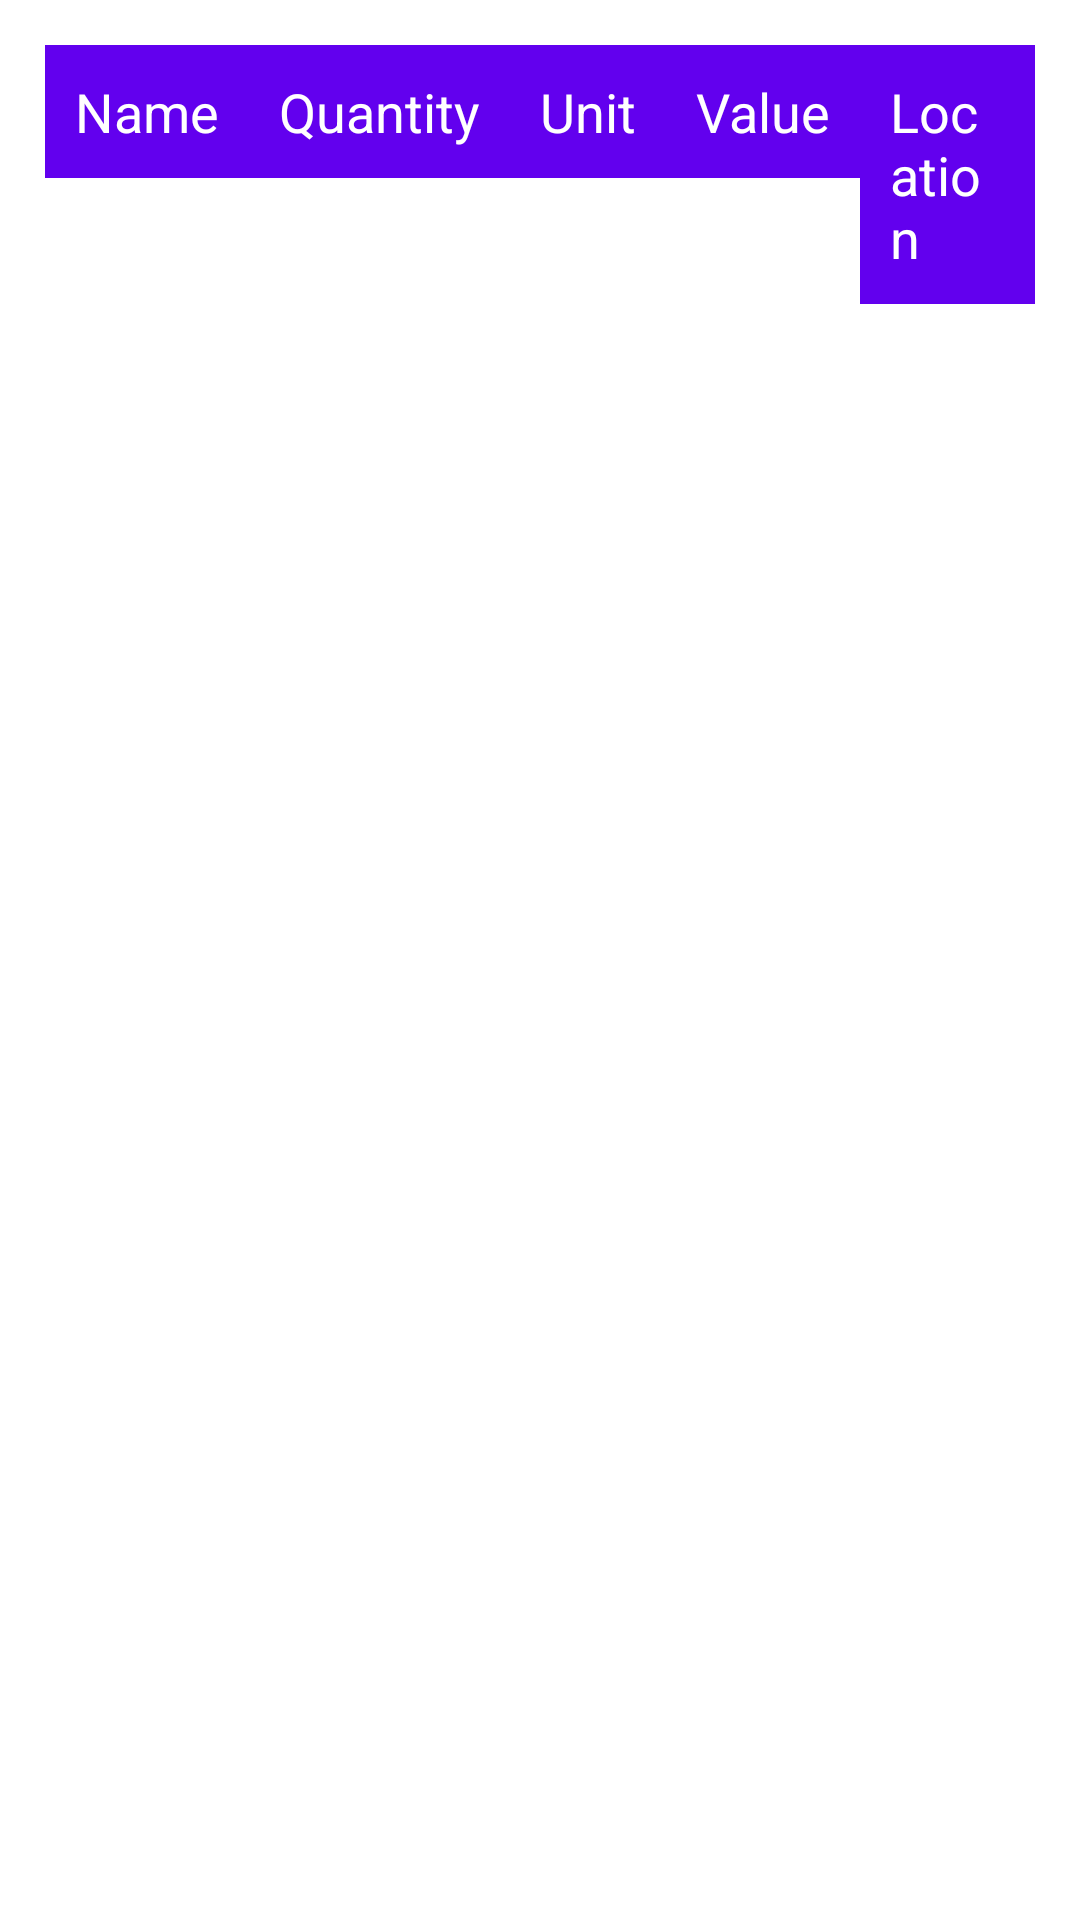

Reconstruct the res/layout file that produces this screen, plus the resources it refers to.
<!-- AndroidManifest.xml: application theme Theme.InventoryApplication -->
<!-- res/layout/display_one.xml -->
<LinearLayout xmlns:android="http://schemas.android.com/apk/res/android"
    xmlns:tools="http://schemas.android.com/tools"
    android:orientation="horizontal"
    android:layout_width="wrap_content"
    android:layout_height="match_parent"
    android:padding="15dp">

        <TextView
            android:layout_width="wrap_content"
            android:layout_height="wrap_content"
            android:textColor="@color/white"
            android:background="@color/gridBackground"
            android:text="@string/name"
            android:id="@+id/txtNameHeader"
            android:textSize="18sp"
            android:padding="10dp"/>
        <TextView
            android:layout_width="wrap_content"
            android:layout_height="wrap_content"
            android:textColor="@color/white"
            android:background="@color/gridBackground"
            android:text="@string/quantity"
            android:id="@+id/txtQuantityHeader"
            android:textSize="18sp"
            android:padding="10dp"/>
        <TextView
            android:layout_width="wrap_content"
            android:layout_height="wrap_content"
            android:textColor="@color/white"
            android:background="@color/gridBackground"
            android:text="@string/unit"
            android:id="@+id/txtUnitHeader"
            android:textSize="18sp"
            android:padding="10dp"/>
        <TextView
            android:layout_width="wrap_content"
            android:layout_height="wrap_content"
            android:textColor="@color/white"
            android:background="@color/gridBackground"
            android:text="@string/value"
            android:id="@+id/txtValueHeader"
            android:textSize="18sp"
            android:padding="10dp"/>
        <TextView
            android:layout_width="wrap_content"
            android:layout_height="wrap_content"
            android:textColor="@color/white"
            android:background="@color/gridBackground"
            android:text="@string/location"
            android:id="@+id/txtLocationHeader"
            android:textSize="18sp"
            android:padding="10dp"/>
        </LinearLayout>
<!-- resources referenced by this layout -->
<resources>
  <color name="gridBackground">#FF6200EE</color>
  <color name="white">#FFFFFFFF</color>
  <string name="location">Location</string>
  <string name="name">Name</string>
  <string name="quantity">Quantity</string>
  <string name="unit">Unit</string>
  <string name="value">Value</string>
  <style name="Theme.InventoryApplication" parent="Theme.MaterialComponents.DayNight.DarkActionBar">
          
          <item name="colorPrimary">@color/purple_500</item>
          <item name="colorPrimaryVariant">@color/purple_700</item>
          <item name="colorOnPrimary">@color/white</item>
          
          <item name="colorSecondary">@color/teal_200</item>
          <item name="colorSecondaryVariant">@color/teal_700</item>
          <item name="colorOnSecondary">@color/black</item>
          
          <item name="android:statusBarColor">?attr/colorPrimaryVariant</item>
          
      </style>
  <color name="purple_500">#FF6200EE</color>
  <color name="purple_700">#FF3700B3</color>
  <color name="teal_200">#FF03DAC5</color>
  <color name="teal_700">#FF018786</color>
  <color name="black">#FF000000</color>
</resources>
